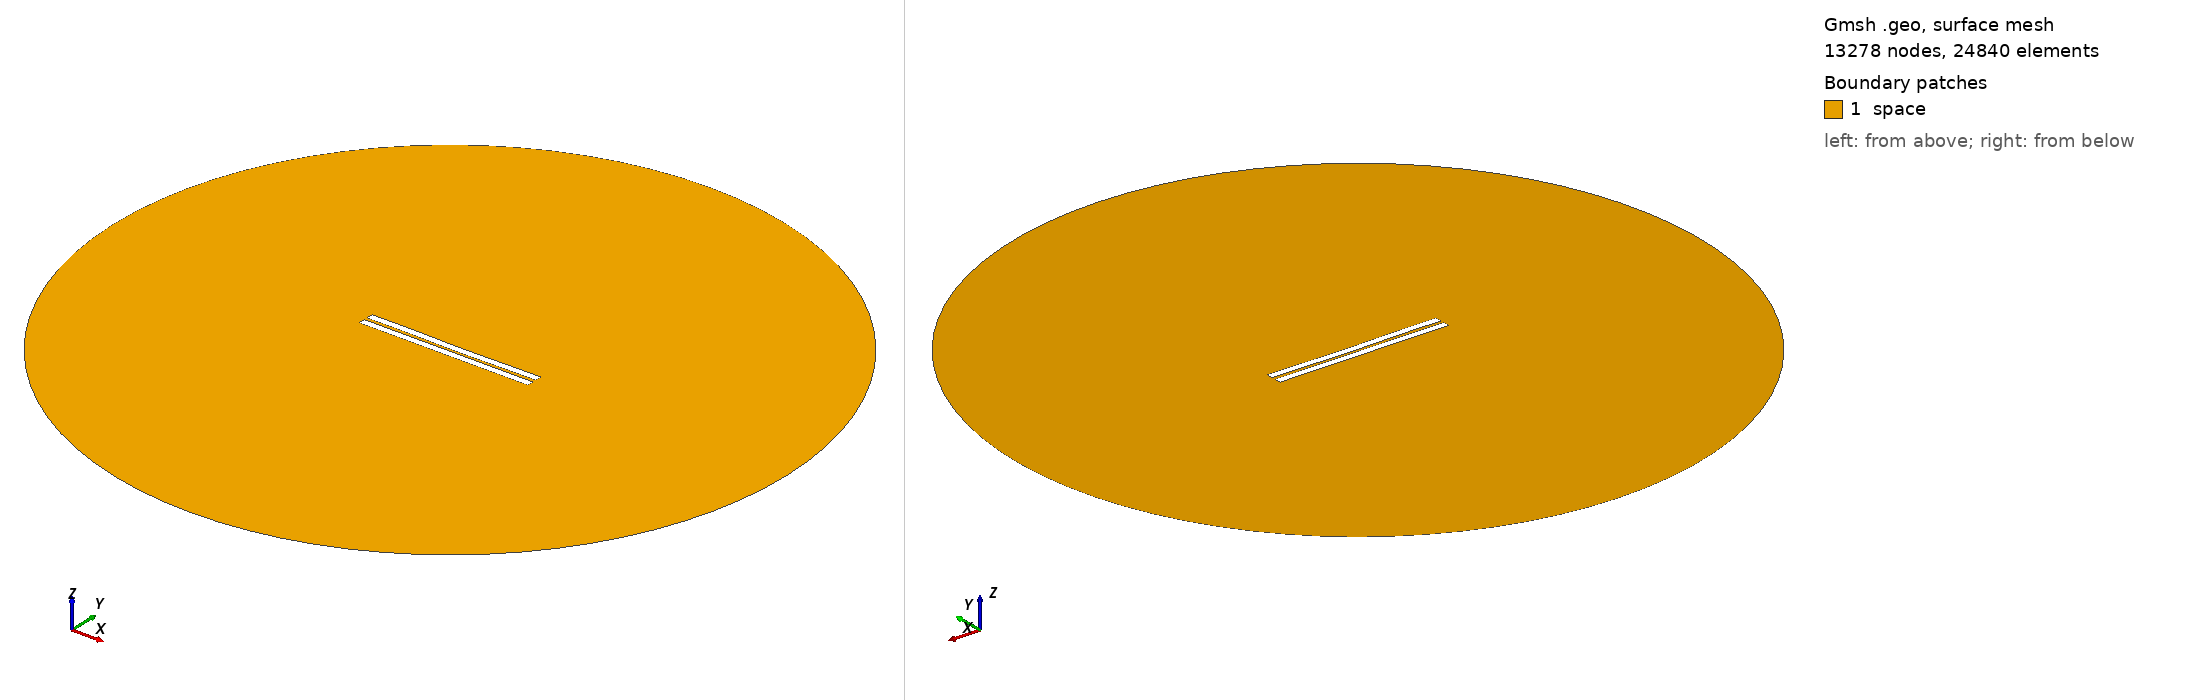

Gmsh geometry script, surface-meshed: 13278 nodes, 24840 surface elements. Boundary patches (legend numbers): 1 space. Left view from above one corner, right view from below the opposite corner. Legend entries are the model's physical surfaces. The drawing asked Gmsh for element sizes between 1% and 20% of the model's largest extent; the script's own settings can give other sizes.

=== 1394.geo (drawn) ===
//---------------------------------------
// Geometry kernel
//---------------------------------------

SetFactory("OpenCASCADE");



//---------------------------------------
// Parameters of the geometry
//---------------------------------------

// Overetch of the upper plate
overetch = 0.0;

// Distance between the plates
distance = 2.0;

// Discretization over the x axis (for the deformation)
nx = 50; 

// Length of the plate
L = 100 - overetch; 

// Number of modes
n = 4; 

// 1st mode coefficient
coeff(1) = -0.075;
beta(1) = 0.596864 * 3.1415926535 / L;

// 2nd mode coefficient
coeff(2) = -0.15;
beta(2) = 1.49418 * 3.1415926535 / L;

// 3rd mode coefficient
coeff(3) = 0.07499999999999998;
beta(3) = 2.50025 * 3.1415926535 / L;

// 4th mode coefficient
coeff(4) = 0.07499999999999998;
beta(4) = 3.49999 * 3.1415926535 / L;



//---------------------------------------
// Upper plate (deformed rectangle)
//---------------------------------------

// Coordiantes of the upper plate
xmin = -50;
xmax = 50 - overetch;

// Height of the upper plate
yheight = 4 - 2 * overetch;

// Indexes of the points
UpperID[] = {};
LowerID[] = {};
LeftID[] = {};
RightID[] = {};

// Point index
p = 1;

// Horizontal edges
For i In {1:nx}
    x = xmin + (i-1)*(xmax - xmin)/(nx-1);

    y_bottom = distance / 2 + overetch;
    For j In {1:n}
        C = (Cosh(beta(j)*L) + Cos(beta(j)*L)) / (Sinh(beta(j)*L) + Sin(beta(j)*L));
        y_bottom  = y_bottom + coeff(j) * (Cosh(beta(j)*(x+50)) - Cos(beta(j)*(x+50)) - C * (Sinh(beta(j)*(x+50)) - Sin(beta(j)*(x+50))));
    EndFor

    y_top = y_bottom + yheight;

    Point(p) = {x, y_top, 0, 1.0};
    UpperID[i] = p;
    p = p + 1;

    Point(p) = {x, y_bottom, 0, 1.0};
    LowerID[i] = p;
    p = p + 1;
EndFor

// Create point lists
UpperPts[] = {}; LowerPts[] = {};
For i In {1:nx}
  UpperPts[] += {UpperID[i]};
  LowerPts[] += {LowerID[i]};
EndFor

// Build splines
Spline(1) = {UpperPts[]};
Spline(2) = {LowerPts[]};
Line(3) = {LowerPts[nx-1], UpperPts[nx-1]};
Line(4) = {LowerPts[0], UpperPts[0]};

// Build the plane surface
Curve Loop(1) = {2, 3, -1, -4};
Plane Surface(1) = {1};



//---------------------------------------
// Lower plate (rectangle)
//---------------------------------------

// Vertices
Point(1001) = {-50, -1, 0, 1.0};
Point(1002) = { 50, -1, 0, 1.0};
Point(1003) = { 50,  -5, 0, 1.0};
Point(1004) = {-50,  -5, 0, 1.0};

// Edges
Line(5) = {1001, 1002};
Line(6) = {1002, 1003};
Line(7) = {1003, 1004};
Line(8) = {1004, 1001};

// Plane surface
Line Loop(2) = {5, 6, 7, 8};
Plane Surface(2) = {2}; 



//---------------------------------------
// Outer (fictious) boundary
//---------------------------------------

// Points
Point(1005) = {0, 0, 0};       // Center
Point(1006) = {200, 0, 0};     // Start point
Point(1007) = {0, 200, 0};     // 90 degrees
Point(1008) = {-200, 0, 0};    // 180 degrees
Point(1009) = {0, -200, 0};    // 270 degrees

// Circle arcs (each needs start, center, end)
Circle(9) = {1006, 1005, 1007};
Circle(10) = {1007, 1005, 1008};
Circle(11) = {1008, 1005, 1009};
Circle(12) = {1009, 1005, 1006};

// Plane surface for the entire domain
Curve Loop(3) = {9, 10, 11, 12};
Surface(3) = {3};

// Subtract the plates from the whole domain to obtain the actual domain where we want to solve the equations
BooleanDifference{ Surface{3}; Delete; }{ Surface{1}; Surface{2}; Delete; }




//---------------------------------------
// Transfinite Lines/Curves
//---------------------------------------

// Set the number of points on the boundaries
r = 7;

// Plates
Transfinite Curve {1, 2} = 50*r Using Progression 1;
Transfinite Curve {3, 4} = 2*r Using Progression 1;
Transfinite Line {5, 7} = 50*r Using Progression 1;
Transfinite Line {6, 8} = 2*r Using Progression 1;

// Outer boundary
Transfinite Line {9, 10, 11, 12} = 20 Using Progression 1;



//---------------------------------------
// Physical groups
//---------------------------------------                

// Physical curves (boundaries)
Physical Line("force_segment", 10) = {2};
Physical Line("upper_plate", 11) = {1, 3, 4};
Physical Line("lower_plate", 12) = {5, 6, 7, 8};
Physical Line("boundary", 20) = {9, 10, 11, 12};

// Physical Surfaces
Physical Surface("space", 30) = {3};



//---------------------------------------
// 6. Generate the Mesh
//---------------------------------------

// 2D mesh generation
Mesh 2;
